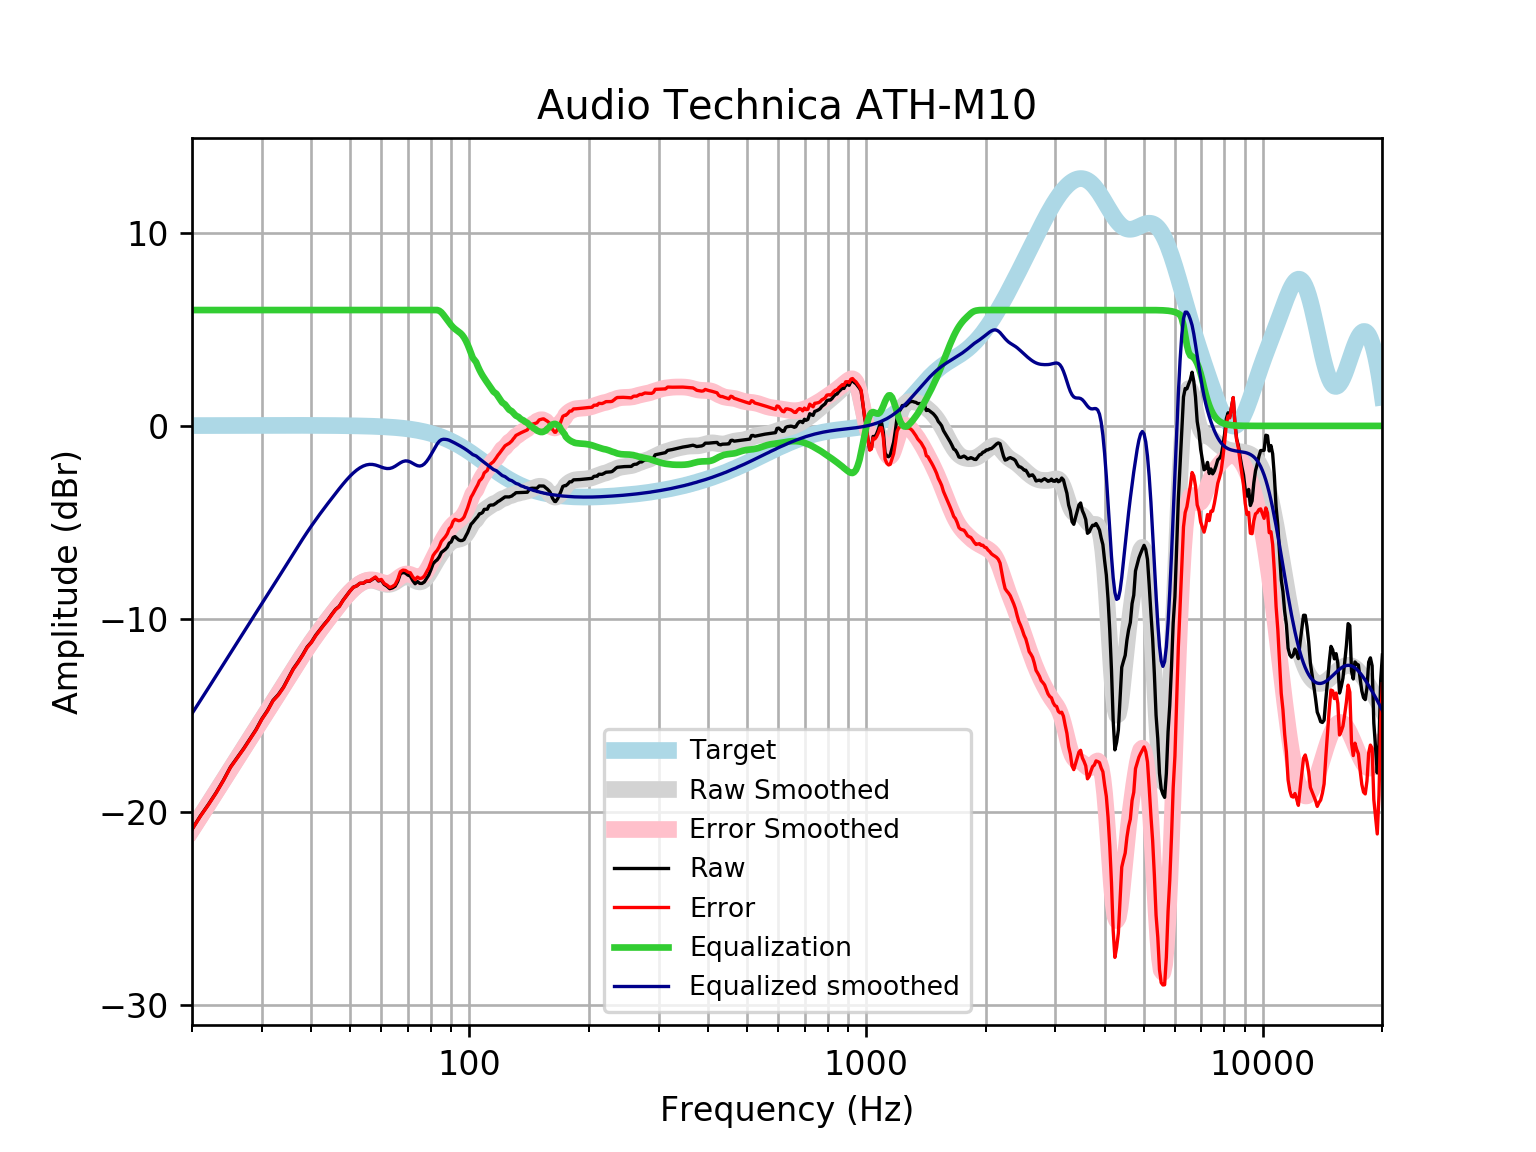

Data behind this chart, as committed beside it:
frequency, raw, error, smoothed, error_smoothed, equalization, equalized_raw, equalized_smoothed, target
20, -20.89, -20.91, -20.9, -20.91, 6, -14.89, -14.9, 0.01648
21, -20.2, -20.21, -20.22, -20.24, 6.0, -14.2, -14.22, 0.01765
22, -19.6, -19.62, -19.57, -19.59, 6.0, -13.6, -13.57, 0.01876
23, -18.99, -19.01, -18.94, -18.96, 6, -12.99, -12.94, 0.01983
24, -18.35, -18.37, -18.34, -18.36, 6, -12.35, -12.34, 0.02084
25, -17.67, -17.69, -17.76, -17.78, 6, -11.67, -11.76, 0.02179
26, -17.18, -17.2, -17.21, -17.23, 6.0, -11.18, -11.21, 0.02269
27, -16.7, -16.73, -16.68, -16.7, 6.0, -10.7, -10.68, 0.02353
28, -16.2, -16.23, -16.17, -16.19, 6.0, -10.2, -10.17, 0.02431
29, -15.73, -15.75, -15.68, -15.7, 6, -9.725, -9.677, 0.02502
30, -15.17, -15.19, -15.2, -15.23, 6.0, -9.169, -9.203, 0.02566
31, -14.73, -14.76, -14.74, -14.77, 6, -8.732, -8.744, 0.02622
32, -14.21, -14.24, -14.3, -14.32, 6, -8.214, -8.297, 0.02668
33, -13.91, -13.94, -13.86, -13.89, 6.0, -7.914, -7.861, 0.02704
34, -13.53, -13.56, -13.44, -13.46, 6, -7.532, -7.436, 0.02728
35, -13.05, -13.08, -13.02, -13.05, 6, -7.05, -7.022, 0.0274
36, -12.57, -12.6, -12.62, -12.65, 6, -6.574, -6.62, 0.02739
37, -12.23, -12.26, -12.23, -12.26, 6.0, -6.228, -6.233, 0.02723
38, -11.86, -11.88, -11.86, -11.89, 6, -5.858, -5.862, 0.02692
39, -11.45, -11.48, -11.51, -11.54, 6.0, -5.453, -5.51, 0.02644
40, -11.19, -11.22, -11.18, -11.2, 6, -5.191, -5.178, 0.02579
41, -10.84, -10.87, -10.86, -10.89, 6, -4.84, -4.864, 0.02496
42, -10.56, -10.59, -10.57, -10.59, 6, -4.562, -4.568, 0.02393
43, -10.29, -10.31, -10.29, -10.31, 6.0, -4.29, -4.285, 0.02272
44, -10.05, -10.07, -10.01, -10.04, 6.0, -4.048, -4.014, 0.0213
45, -9.761, -9.78, -9.752, -9.772, 6, -3.761, -3.752, 0.01967
46, -9.502, -9.52, -9.498, -9.516, 6.0, -3.502, -3.498, 0.01783
47, -9.342, -9.358, -9.254, -9.27, 6.0, -3.342, -3.254, 0.01577
48, -9.04, -9.053, -9.022, -9.036, 6.0, -3.04, -3.022, 0.01347
49, -8.796, -8.807, -8.806, -8.817, 6, -2.796, -2.806, 0.01094
50, -8.555, -8.564, -8.61, -8.619, 6, -2.555, -2.61, 0.008144
51, -8.355, -8.36, -8.437, -8.443, 6, -2.355, -2.437, 0.00508
52, -8.284, -8.285, -8.29, -8.292, 6, -2.284, -2.29, 0.001724
53, -8.152, -8.15, -8.171, -8.169, 6, -2.152, -2.171, -0.001946
54, -8.15, -8.144, -8.08, -8.074, 6.0, -2.15, -2.08, -0.005958
55, -8.048, -8.038, -8.021, -8.01, 6.0, -2.048, -2.021, -0.01034
56, -8.048, -8.033, -7.993, -7.978, 6, -2.048, -1.993, -0.01514
57, -7.947, -7.926, -7.996, -7.975, 6, -1.947, -1.996, -0.02038
58, -7.848, -7.822, -8.026, -8, 6.0, -1.848, -2.026, -0.02611
59, -8.032, -7.999, -8.075, -8.043, 6, -2.032, -2.075, -0.03238
60, -7.989, -7.949, -8.132, -8.093, 6, -1.989, -2.132, -0.03925
61, -8.207, -8.16, -8.181, -8.135, 6, -2.207, -2.181, -0.04675
62, -8.302, -8.247, -8.209, -8.154, 6.0, -2.302, -2.209, -0.05496
63, -8.431, -8.367, -8.204, -8.14, 6.0, -2.431, -2.204, -0.06393
64, -8.388, -8.314, -8.162, -8.088, 6, -2.388, -2.162, -0.07373
65, -8.302, -8.217, -8.089, -8.005, 6, -2.302, -2.089, -0.08441
66, -8.051, -7.954, -8, -7.904, 6, -2.051, -2, -0.09603
67, -7.662, -7.553, -7.912, -7.803, 6.0, -1.662, -1.912, -0.1087
68, -7.589, -7.467, -7.844, -7.722, 6, -1.589, -1.844, -0.1224
69, -7.623, -7.485, -7.812, -7.675, 6, -1.623, -1.812, -0.1372
70, -7.725, -7.572, -7.822, -7.668, 6.0, -1.725, -1.822, -0.1533
71, -7.778, -7.607, -7.867, -7.697, 6.0, -1.778, -1.867, -0.1706
72, -8.008, -7.818, -7.936, -7.746, 6.0, -2.008, -1.936, -0.1892
73, -8.173, -7.964, -8.007, -7.798, 6.0, -2.173, -2.007, -0.2092
74, -8.059, -7.829, -8.061, -7.831, 6, -2.059, -2.061, -0.2305
75, -8.157, -7.904, -8.079, -7.826, 6.0, -2.157, -2.079, -0.2534
76, -8.156, -7.879, -8.05, -7.772, 6, -2.156, -2.05, -0.2778
77, -8.083, -7.779, -7.97, -7.666, 6, -2.083, -1.97, -0.3037
78, -7.896, -7.565, -7.844, -7.513, 6, -1.896, -1.844, -0.3312
79, -7.721, -7.361, -7.682, -7.321, 6, -1.721, -1.682, -0.3603
... 553 more rows
